Labelled photos from "dataset_oiseaux", an image-classification folder in Yannickthomas0602/Yolo_projet_etude. The possible labels are: balbuzard, cormoran, heron, mouette goeland.

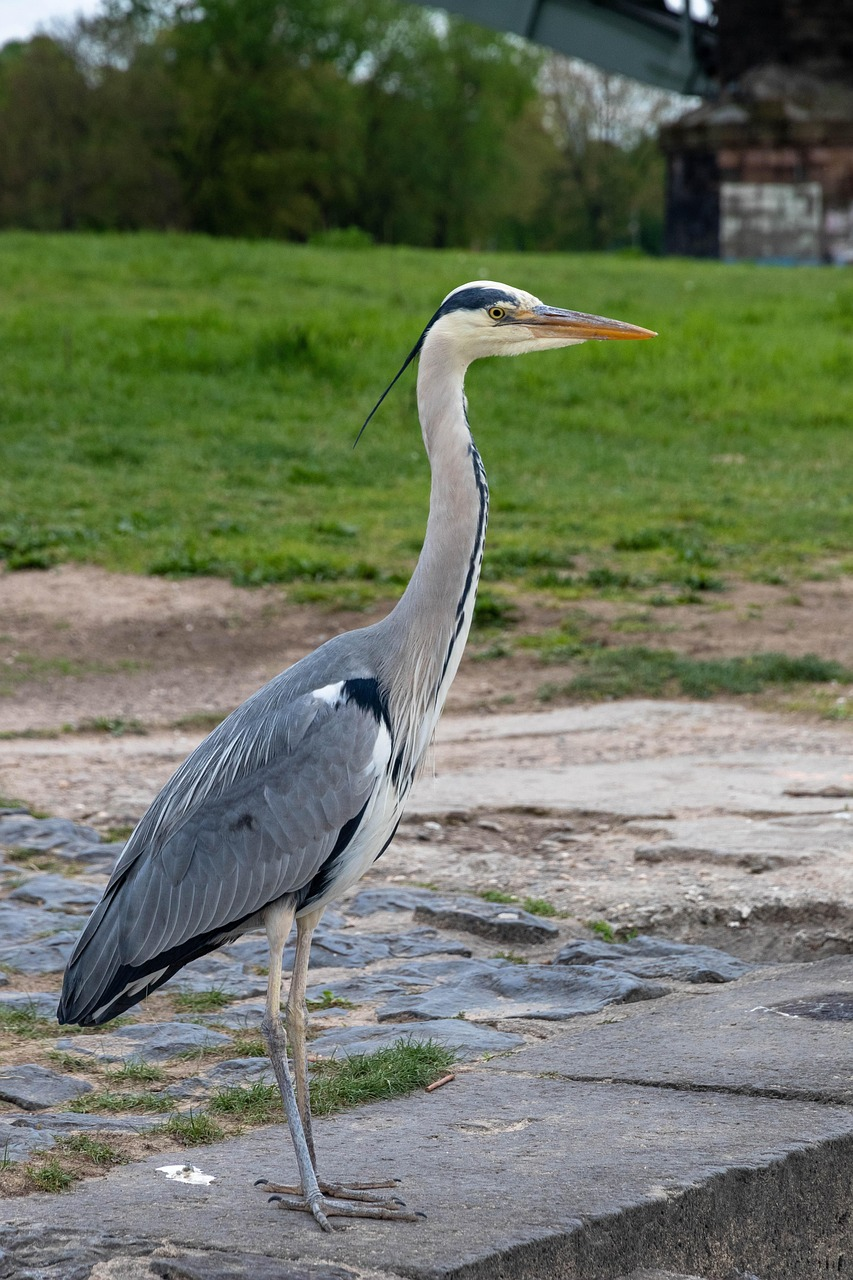
Label: heron

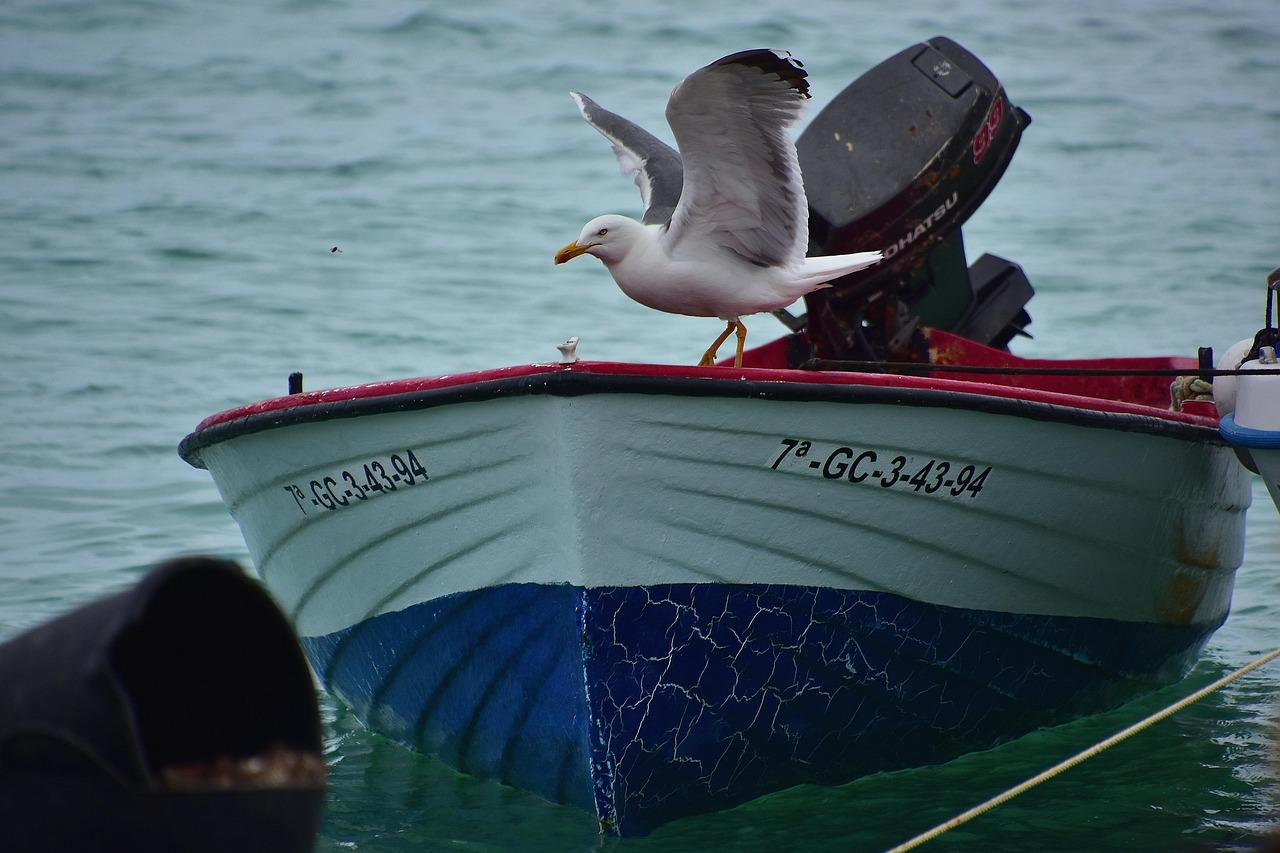
Label: mouette goeland

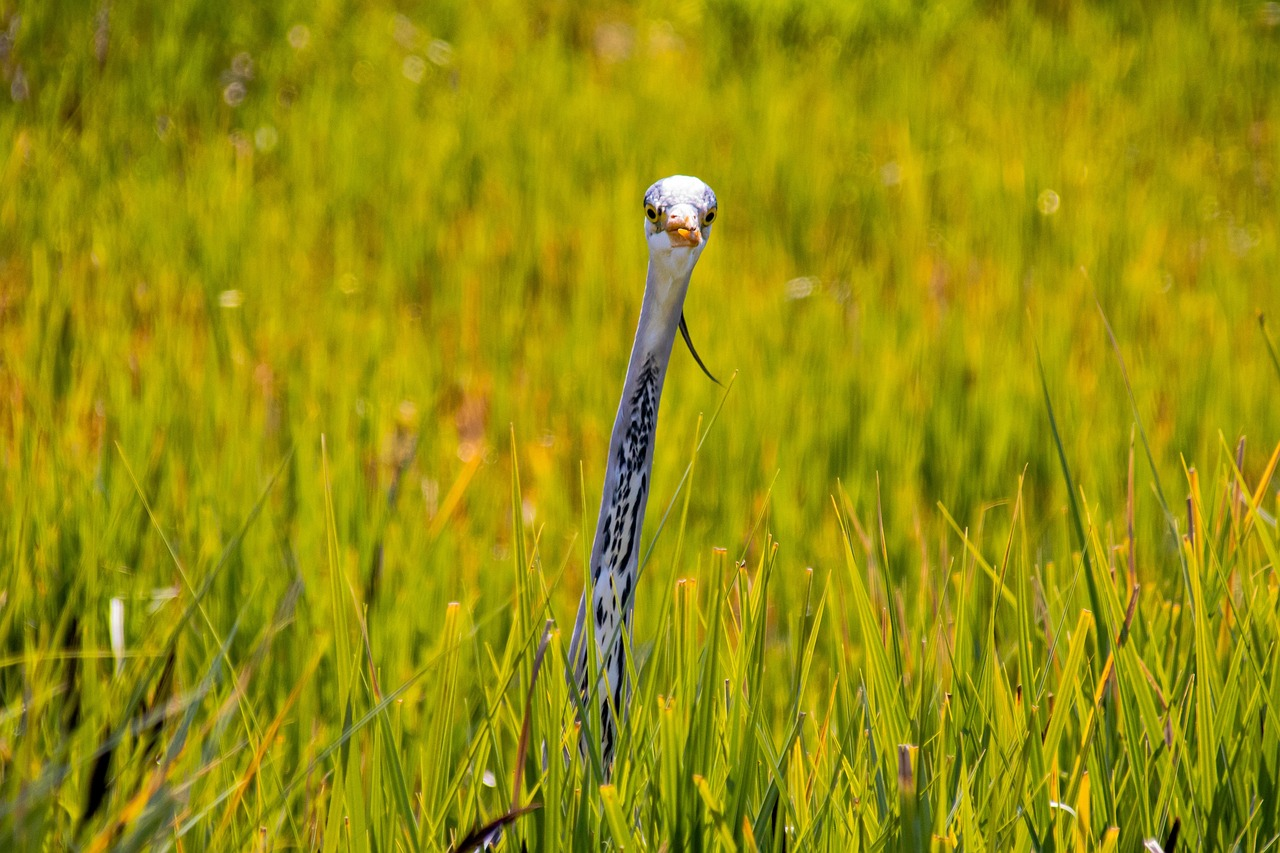
Label: heron

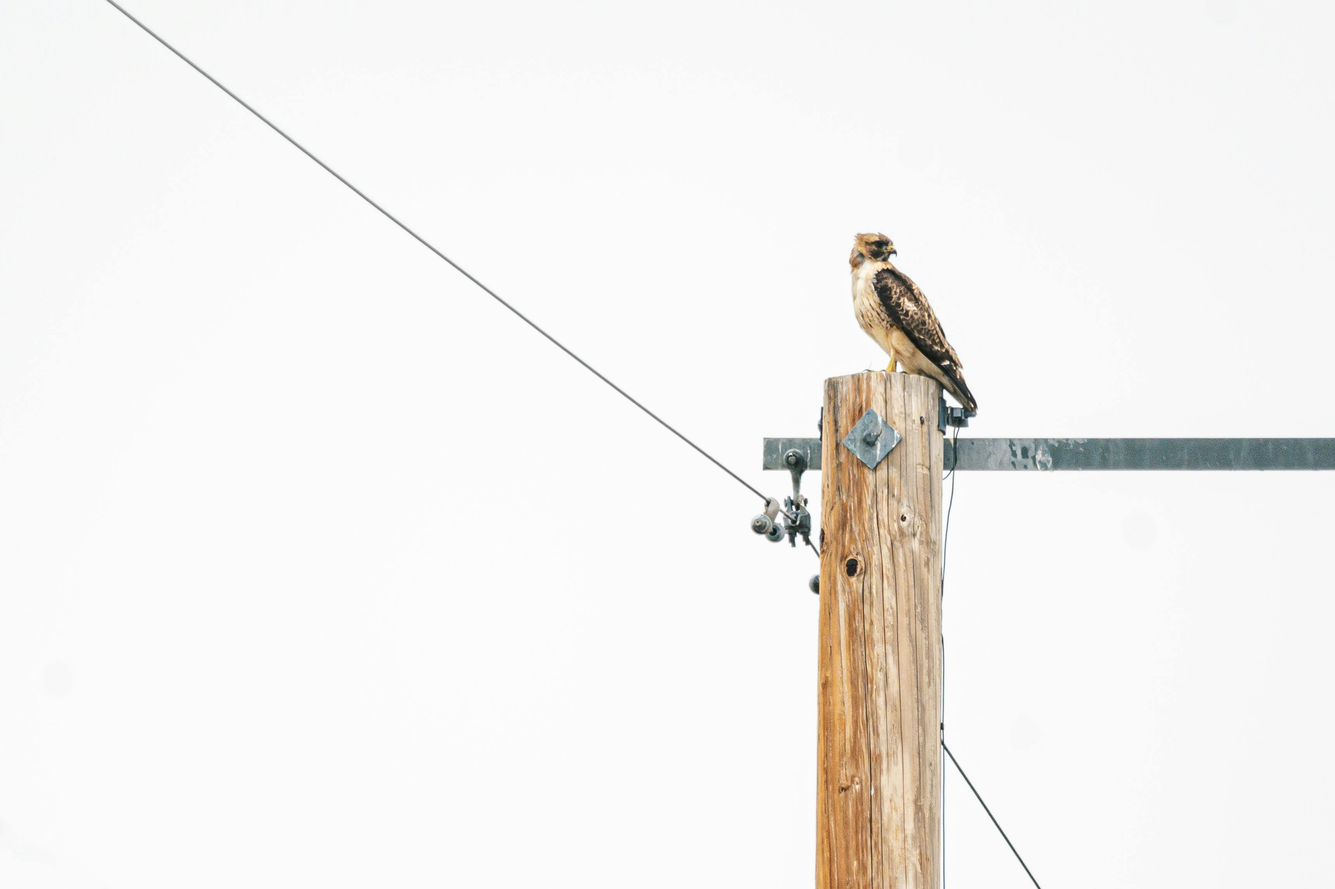
Label: balbuzard

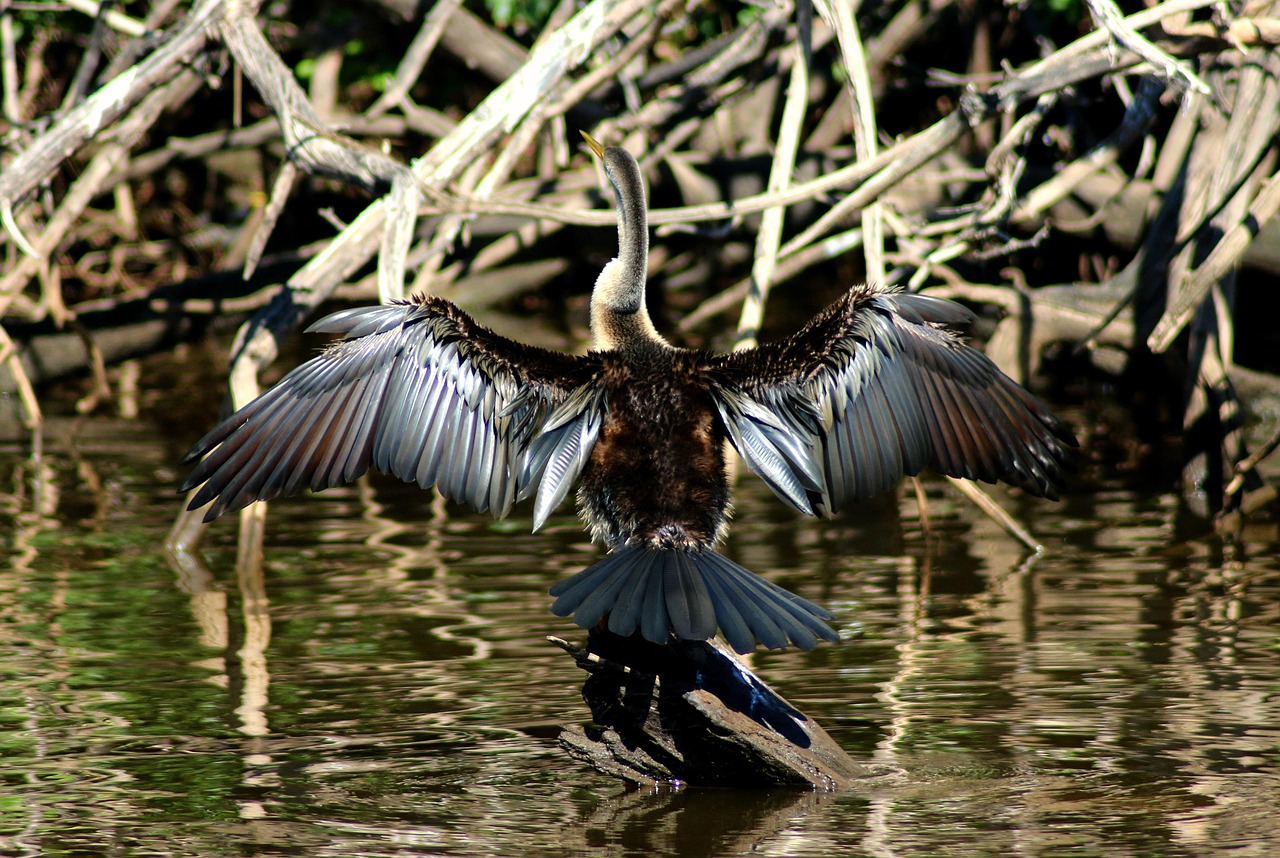
Label: cormoran

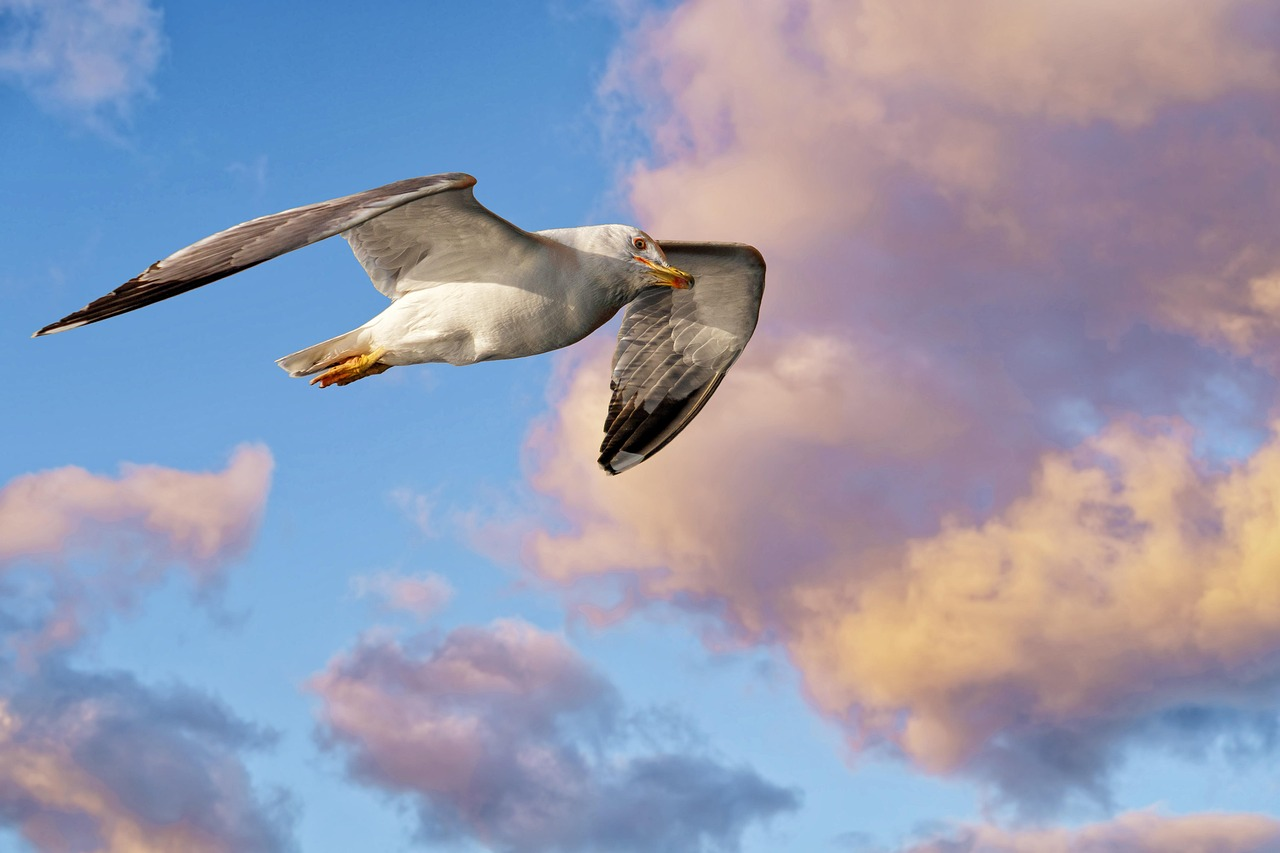
Label: mouette goeland
